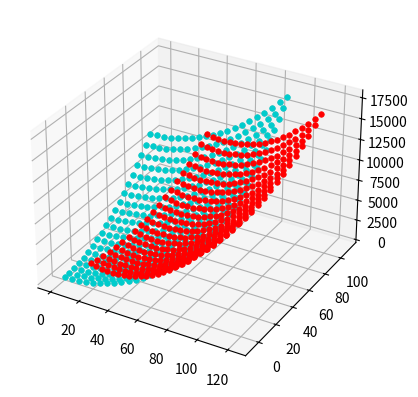

Recreate this plot in Python.
""" ICP algorithm

    References:
    (ICP)
    [1] Paul J. Besl and Neil D. McKay,
        "A method for registration of 3-D shapes",
        PAMI Vol. 14, Issue 2, pp. 239-256, 1992.
    (SVD)
    [2] K. S. Arun, T. S. Huang and S. D. Blostein,
        "Least-Squares Fitting of Two 3-D Point Sets",
        PAMI Vol. 9, Issue 5, pp.698--700, 1987
"""
import numpy as np
from scipy.spatial import KDTree


def _icp_find_rigid_transform(p_from, p_target):
    A, B = np.copy(p_from), np.copy(p_target)

    centroid_A = np.mean(A, axis=0)
    centroid_B = np.mean(B, axis=0)

    A -= centroid_A
    B -= centroid_B

    H = np.dot(A.T, B)
    U, S, Vt = np.linalg.svd(H)
    R = np.dot(Vt.T, U.T)

    # special reflection case
    if np.linalg.det(R) < 0:
        Vt[2, :] *= -1
        R = np.dot(Vt.T, U.T)

    t = np.dot(-R, centroid_A) + centroid_B

    return R, t


def _icp_Rt_to_matrix(R, t):
    # matrix M = [R, t; 0, 1]
    Rt = np.concatenate((R, np.expand_dims(t.T, axis=-1)), axis=1)
    a = np.concatenate((np.zeros_like(t), np.ones(1)))
    M = np.concatenate((Rt, np.expand_dims(a, axis=0)), axis=0)
    return M


class ICP:
    """ Estimate a rigid-body transform g such that:
        p0 = g.p1
    """

    def __init__(self, p0, p1):
        """ p0.shape == (N, 3)
            p1.shape == (N, 3)
        """
        self.p0 = p0
        self.p1 = p1
        leafsize = 1000
        self.nearest = KDTree(self.p0, leafsize=leafsize)
        self.g_series = None

    def compute(self, max_iter):
        ftol = 1.0e-7
        dim_k = self.p0.shape[1]
        g = np.eye(dim_k + 1, dtype=self.p0.dtype)
        p = np.copy(self.p1)

        self.g_series = np.zeros((max_iter + 1, dim_k + 1, dim_k + 1),
                                 dtype=g.dtype)
        self.g_series[0, :, :] = g

        itr = -1
        for itr in range(max_iter):
            neighbor_idx = self.nearest.query(p)[1]
            targets = self.p0[neighbor_idx]
            R, t = _icp_find_rigid_transform(p, targets)

            new_p = np.dot(R, p.T).T + t
            if np.sum(np.abs(p - new_p)) < ftol:
                break

            p = np.copy(new_p)
            dg = _icp_Rt_to_matrix(R, t)
            new_g = np.dot(dg, g)
            g = np.copy(new_g)
            self.g_series[itr + 1, :, :] = g

        self.g_series[(itr + 1):, :, :] = g

        return g, p, (itr + 1)


def icp_test():
    from math import sin, cos
    import matplotlib.pyplot as plt
    from mpl_toolkits.mplot3d import Axes3D

    Y, X = np.mgrid[0:100:5, 0:100:5]
    Z = Y ** 2 + X ** 2
    A = np.vstack([Y.reshape(-1), X.reshape(-1), Z.reshape(-1)]).T

    R = np.array([
        [cos(-0.279), -sin(-0.279), 0],
        [sin(-0.279), cos(-0.279), 0],
        [0, 0, 1]
    ])
    # R = np.eye(3)

    t = np.array([5.0, 20.0, 10.0])
    # t = np.array([0.0, 0.0, 0.0])

    B = np.dot(R, A.T).T + t
    A = A.astype(B.dtype)

    icp = ICP(A, B)
    matrix, points, itr = icp.compute(10)

    print(itr)
    print(icp.g_series)
    print(icp.g_series[itr])
    print(matrix)
    print(R.T)
    print(np.dot(-R.T, t))

    fig = plt.figure()
    # ax = Axes3D(fig)
    ax = fig.add_subplot(111, projection='3d')

    ax.set_label("x - axis")
    ax.set_label("y - axis")
    ax.set_label("z - axis")

    ax.plot(A[:, 1], A[:, 0], A[:, 2], "o", color="#cccccc", ms=4, mew=0.5)
    ax.plot(points[:, 1], points[:, 0], points[:, 2], "o", color="#00cccc",
            ms=4, mew=0.5)
    ax.plot(B[:, 0], B[:, 1], B[:, 2], "o", color="#ff0000", ms=4, mew=0.5)

    plt.show()


if __name__ == '__main__':
    icp_test()

# EOF
